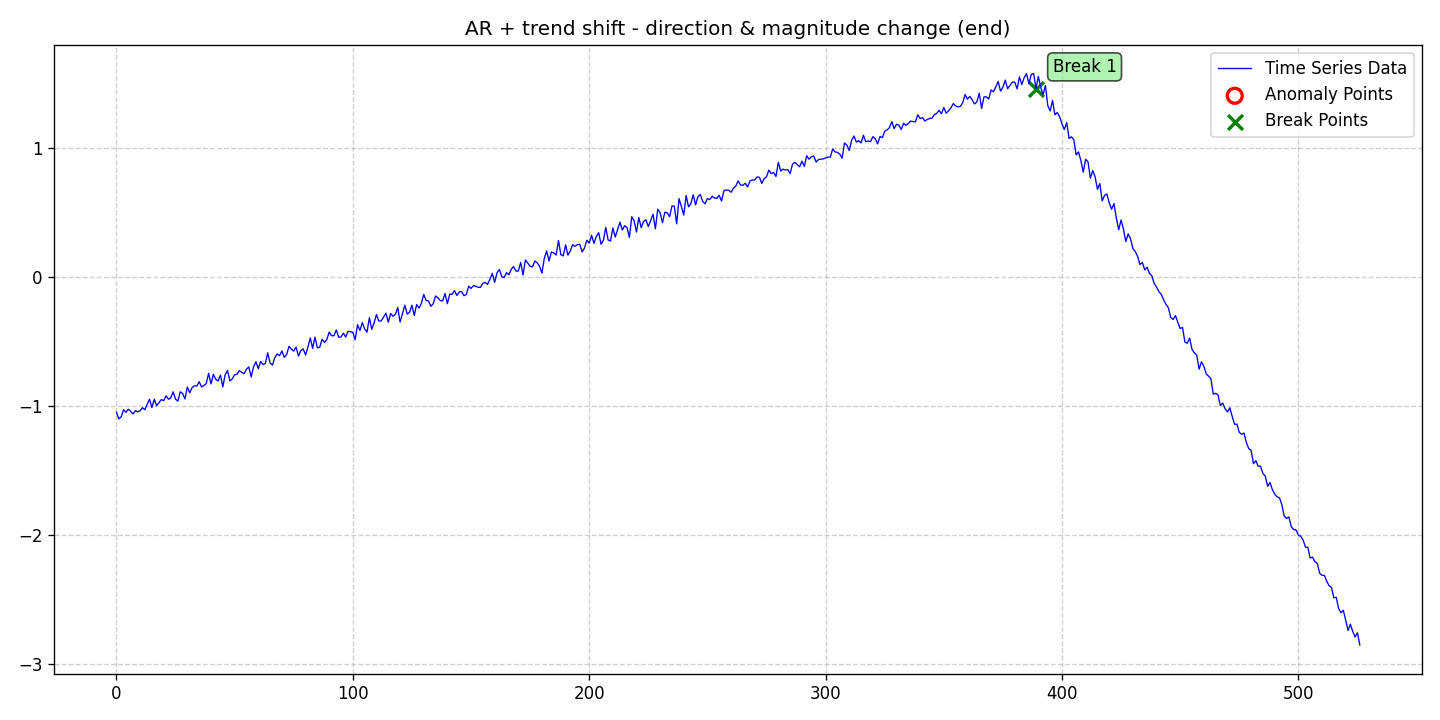

Source data for this figure (header and first rows):
date, data, stationary, det_lin_up, det_lin_down, det_quad, det_cubic, det_exp, det_damped, stoc_trend, volatility, single_seas, multiple_seas, point_anom_single, point_anom_multi, collect_anom, context_anom, mean_shift, var_shift, trend_shift, point_anom_count, point_anom_location, point_anom_point, collect_anom_count
2020-01-01, -1.048, 0, 0, 0, 0, 0, 0, 0, 0, 0, 0, 0, 0, 0, 0, 0, 0, 0, 1, 0, none, , 0
2020-01-02, -1.101, 0, 0, 0, 0, 0, 0, 0, 0, 0, 0, 0, 0, 0, 0, 0, 0, 0, 1, 0, none, , 0
2020-01-03, -1.084, 0, 0, 0, 0, 0, 0, 0, 0, 0, 0, 0, 0, 0, 0, 0, 0, 0, 1, 0, none, , 0
2020-01-04, -1.029, 0, 0, 0, 0, 0, 0, 0, 0, 0, 0, 0, 0, 0, 0, 0, 0, 0, 1, 0, none, , 0
2020-01-05, -1.05, 0, 0, 0, 0, 0, 0, 0, 0, 0, 0, 0, 0, 0, 0, 0, 0, 0, 1, 0, none, , 0
2020-01-06, -1.026, 0, 0, 0, 0, 0, 0, 0, 0, 0, 0, 0, 0, 0, 0, 0, 0, 0, 1, 0, none, , 0
2020-01-07, -1.041, 0, 0, 0, 0, 0, 0, 0, 0, 0, 0, 0, 0, 0, 0, 0, 0, 0, 1, 0, none, , 0
2020-01-08, -1.063, 0, 0, 0, 0, 0, 0, 0, 0, 0, 0, 0, 0, 0, 0, 0, 0, 0, 1, 0, none, , 0
2020-01-09, -1.037, 0, 0, 0, 0, 0, 0, 0, 0, 0, 0, 0, 0, 0, 0, 0, 0, 0, 1, 0, none, , 0
2020-01-10, -1.045, 0, 0, 0, 0, 0, 0, 0, 0, 0, 0, 0, 0, 0, 0, 0, 0, 0, 1, 0, none, , 0
2020-01-11, -1.038, 0, 0, 0, 0, 0, 0, 0, 0, 0, 0, 0, 0, 0, 0, 0, 0, 0, 1, 0, none, , 0
2020-01-12, -1.014, 0, 0, 0, 0, 0, 0, 0, 0, 0, 0, 0, 0, 0, 0, 0, 0, 0, 1, 0, none, , 0
2020-01-13, -1.03, 0, 0, 0, 0, 0, 0, 0, 0, 0, 0, 0, 0, 0, 0, 0, 0, 0, 1, 0, none, , 0
2020-01-14, -0.9871, 0, 0, 0, 0, 0, 0, 0, 0, 0, 0, 0, 0, 0, 0, 0, 0, 0, 1, 0, none, , 0
2020-01-15, -0.9485, 0, 0, 0, 0, 0, 0, 0, 0, 0, 0, 0, 0, 0, 0, 0, 0, 0, 1, 0, none, , 0
2020-01-16, -1.013, 0, 0, 0, 0, 0, 0, 0, 0, 0, 0, 0, 0, 0, 0, 0, 0, 0, 1, 0, none, , 0
2020-01-17, -0.9481, 0, 0, 0, 0, 0, 0, 0, 0, 0, 0, 0, 0, 0, 0, 0, 0, 0, 1, 0, none, , 0
2020-01-18, -0.998, 0, 0, 0, 0, 0, 0, 0, 0, 0, 0, 0, 0, 0, 0, 0, 0, 0, 1, 0, none, , 0
2020-01-19, -0.9748, 0, 0, 0, 0, 0, 0, 0, 0, 0, 0, 0, 0, 0, 0, 0, 0, 0, 1, 0, none, , 0
2020-01-20, -0.9508, 0, 0, 0, 0, 0, 0, 0, 0, 0, 0, 0, 0, 0, 0, 0, 0, 0, 1, 0, none, , 0
2020-01-21, -0.9594, 0, 0, 0, 0, 0, 0, 0, 0, 0, 0, 0, 0, 0, 0, 0, 0, 0, 1, 0, none, , 0
2020-01-22, -0.9212, 0, 0, 0, 0, 0, 0, 0, 0, 0, 0, 0, 0, 0, 0, 0, 0, 0, 1, 0, none, , 0
2020-01-23, -0.9484, 0, 0, 0, 0, 0, 0, 0, 0, 0, 0, 0, 0, 0, 0, 0, 0, 0, 1, 0, none, , 0
2020-01-24, -0.9367, 0, 0, 0, 0, 0, 0, 0, 0, 0, 0, 0, 0, 0, 0, 0, 0, 0, 1, 0, none, , 0
2020-01-25, -0.8908, 0, 0, 0, 0, 0, 0, 0, 0, 0, 0, 0, 0, 0, 0, 0, 0, 0, 1, 0, none, , 0
2020-01-26, -0.948, 0, 0, 0, 0, 0, 0, 0, 0, 0, 0, 0, 0, 0, 0, 0, 0, 0, 1, 0, none, , 0
2020-01-27, -0.9629, 0, 0, 0, 0, 0, 0, 0, 0, 0, 0, 0, 0, 0, 0, 0, 0, 0, 1, 0, none, , 0
2020-01-28, -0.8907, 0, 0, 0, 0, 0, 0, 0, 0, 0, 0, 0, 0, 0, 0, 0, 0, 0, 1, 0, none, , 0
2020-01-29, -0.9033, 0, 0, 0, 0, 0, 0, 0, 0, 0, 0, 0, 0, 0, 0, 0, 0, 0, 1, 0, none, , 0
2020-01-30, -0.9455, 0, 0, 0, 0, 0, 0, 0, 0, 0, 0, 0, 0, 0, 0, 0, 0, 0, 1, 0, none, , 0
2020-01-31, -0.8532, 0, 0, 0, 0, 0, 0, 0, 0, 0, 0, 0, 0, 0, 0, 0, 0, 0, 1, 0, none, , 0
2020-02-01, -0.8982, 0, 0, 0, 0, 0, 0, 0, 0, 0, 0, 0, 0, 0, 0, 0, 0, 0, 1, 0, none, , 0
2020-02-02, -0.8582, 0, 0, 0, 0, 0, 0, 0, 0, 0, 0, 0, 0, 0, 0, 0, 0, 0, 1, 0, none, , 0
2020-02-03, -0.8441, 0, 0, 0, 0, 0, 0, 0, 0, 0, 0, 0, 0, 0, 0, 0, 0, 0, 1, 0, none, , 0
2020-02-04, -0.846, 0, 0, 0, 0, 0, 0, 0, 0, 0, 0, 0, 0, 0, 0, 0, 0, 0, 1, 0, none, , 0
2020-02-05, -0.8118, 0, 0, 0, 0, 0, 0, 0, 0, 0, 0, 0, 0, 0, 0, 0, 0, 0, 1, 0, none, , 0
2020-02-06, -0.8534, 0, 0, 0, 0, 0, 0, 0, 0, 0, 0, 0, 0, 0, 0, 0, 0, 0, 1, 0, none, , 0
2020-02-07, -0.842, 0, 0, 0, 0, 0, 0, 0, 0, 0, 0, 0, 0, 0, 0, 0, 0, 0, 1, 0, none, , 0
2020-02-08, -0.8259, 0, 0, 0, 0, 0, 0, 0, 0, 0, 0, 0, 0, 0, 0, 0, 0, 0, 1, 0, none, , 0
2020-02-09, -0.7473, 0, 0, 0, 0, 0, 0, 0, 0, 0, 0, 0, 0, 0, 0, 0, 0, 0, 1, 0, none, , 0
2020-02-10, -0.8296, 0, 0, 0, 0, 0, 0, 0, 0, 0, 0, 0, 0, 0, 0, 0, 0, 0, 1, 0, none, , 0
2020-02-11, -0.7556, 0, 0, 0, 0, 0, 0, 0, 0, 0, 0, 0, 0, 0, 0, 0, 0, 0, 1, 0, none, , 0
2020-02-12, -0.7934, 0, 0, 0, 0, 0, 0, 0, 0, 0, 0, 0, 0, 0, 0, 0, 0, 0, 1, 0, none, , 0
2020-02-13, -0.8072, 0, 0, 0, 0, 0, 0, 0, 0, 0, 0, 0, 0, 0, 0, 0, 0, 0, 1, 0, none, , 0
2020-02-14, -0.7619, 0, 0, 0, 0, 0, 0, 0, 0, 0, 0, 0, 0, 0, 0, 0, 0, 0, 1, 0, none, , 0
2020-02-15, -0.8532, 0, 0, 0, 0, 0, 0, 0, 0, 0, 0, 0, 0, 0, 0, 0, 0, 0, 1, 0, none, , 0
2020-02-16, -0.7575, 0, 0, 0, 0, 0, 0, 0, 0, 0, 0, 0, 0, 0, 0, 0, 0, 0, 1, 0, none, , 0
2020-02-17, -0.7258, 0, 0, 0, 0, 0, 0, 0, 0, 0, 0, 0, 0, 0, 0, 0, 0, 0, 1, 0, none, , 0
2020-02-18, -0.8063, 0, 0, 0, 0, 0, 0, 0, 0, 0, 0, 0, 0, 0, 0, 0, 0, 0, 1, 0, none, , 0
2020-02-19, -0.79, 0, 0, 0, 0, 0, 0, 0, 0, 0, 0, 0, 0, 0, 0, 0, 0, 0, 1, 0, none, , 0
2020-02-20, -0.7577, 0, 0, 0, 0, 0, 0, 0, 0, 0, 0, 0, 0, 0, 0, 0, 0, 0, 1, 0, none, , 0
2020-02-21, -0.7545, 0, 0, 0, 0, 0, 0, 0, 0, 0, 0, 0, 0, 0, 0, 0, 0, 0, 1, 0, none, , 0
2020-02-22, -0.7264, 0, 0, 0, 0, 0, 0, 0, 0, 0, 0, 0, 0, 0, 0, 0, 0, 0, 1, 0, none, , 0
2020-02-23, -0.74, 0, 0, 0, 0, 0, 0, 0, 0, 0, 0, 0, 0, 0, 0, 0, 0, 0, 1, 0, none, , 0
2020-02-24, -0.7507, 0, 0, 0, 0, 0, 0, 0, 0, 0, 0, 0, 0, 0, 0, 0, 0, 0, 1, 0, none, , 0
2020-02-25, -0.7151, 0, 0, 0, 0, 0, 0, 0, 0, 0, 0, 0, 0, 0, 0, 0, 0, 0, 1, 0, none, , 0
2020-02-26, -0.6982, 0, 0, 0, 0, 0, 0, 0, 0, 0, 0, 0, 0, 0, 0, 0, 0, 0, 1, 0, none, , 0
2020-02-27, -0.7755, 0, 0, 0, 0, 0, 0, 0, 0, 0, 0, 0, 0, 0, 0, 0, 0, 0, 1, 0, none, , 0
2020-02-28, -0.6975, 0, 0, 0, 0, 0, 0, 0, 0, 0, 0, 0, 0, 0, 0, 0, 0, 0, 1, 0, none, , 0
2020-02-29, -0.6569, 0, 0, 0, 0, 0, 0, 0, 0, 0, 0, 0, 0, 0, 0, 0, 0, 0, 1, 0, none, , 0
... 467 more rows
